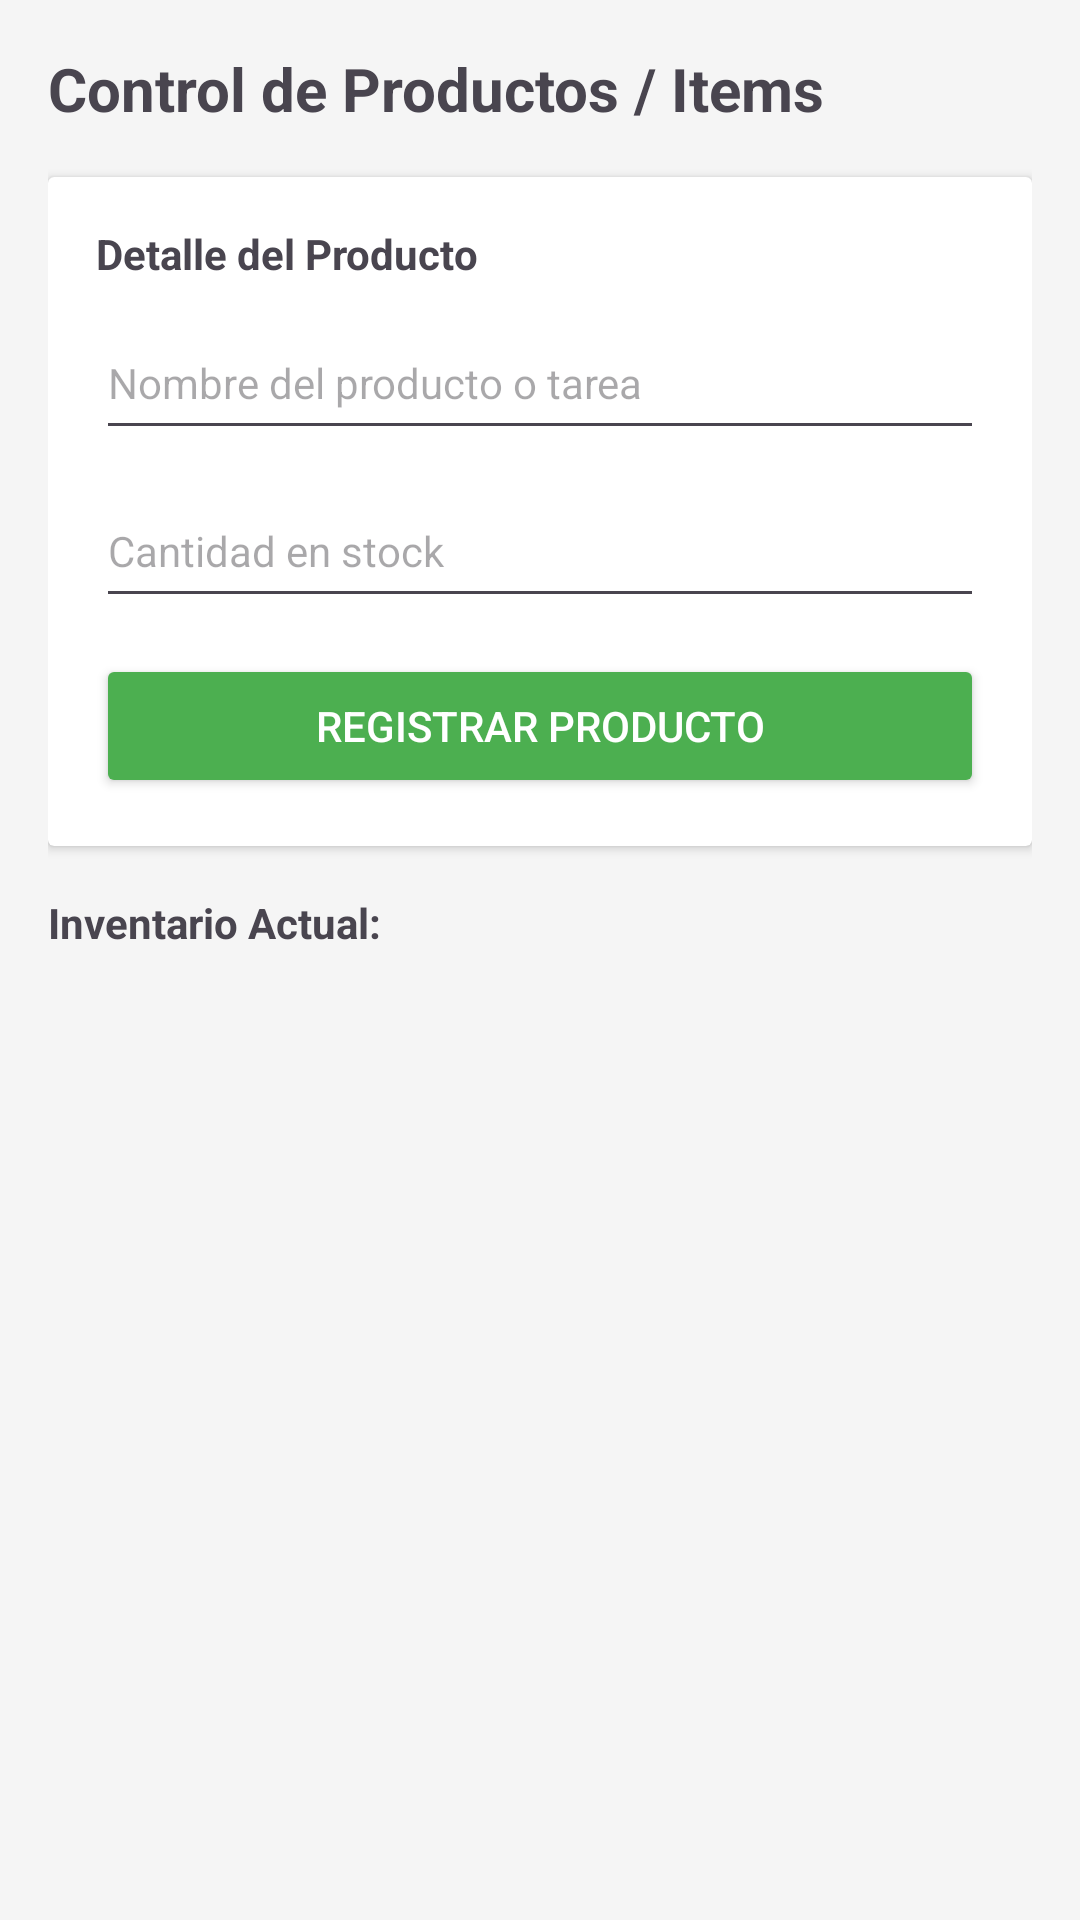

Produce the Android XML layout that renders to this screen, including the resource entries it uses.
<!-- AndroidManifest.xml: application theme Theme.MiAplicacionBodegaTaskMaster -->
<!-- res/layout/activity_productos.xml -->
<?xml version="1.0" encoding="utf-8"?>
<LinearLayout xmlns:android="http://schemas.android.com/apk/res/android"
    android:layout_width="match_parent"
    android:layout_height="match_parent"
    android:orientation="vertical"
    android:padding="16dp"
    android:background="#F5F5F5">

    
    <TextView
        android:layout_width="wrap_content"
        android:layout_height="wrap_content"
        android:text="Control de Productos / Items"
        android:textSize="20sp"
        android:textStyle="bold"
        android:layout_marginBottom="16dp"/>

    
    <androidx.cardview.widget.CardView
        android:layout_width="match_parent"
        android:layout_height="wrap_content"
        android:layout_marginBottom="16dp"
        android:elevation="4dp">

        <LinearLayout
            android:layout_width="match_parent"
            android:layout_height="wrap_content"
            android:orientation="vertical"
            android:padding="16dp">

            <TextView
                android:layout_width="wrap_content"
                android:layout_height="wrap_content"
                android:text="Detalle del Producto"
                android:textStyle="bold"
                android:layout_marginBottom="8dp"/>

            <EditText
                android:id="@+id/etNombreProducto"
                android:layout_width="match_parent"
                android:layout_height="48dp"
                android:hint="Nombre del producto o tarea"
                android:inputType="text"
                android:textSize="14sp"
                android:layout_marginBottom="8dp"/>

            <EditText
                android:id="@+id/etCantidadStock"
                android:layout_width="match_parent"
                android:layout_height="48dp"
                android:hint="Cantidad en stock"
                android:inputType="number"
                android:textSize="14sp"
                android:layout_marginBottom="12dp"/>

            <Button
                android:id="@+id/btnAgregarProducto"
                android:layout_width="match_parent"
                android:layout_height="wrap_content"
                android:text="Registrar Producto"
                android:backgroundTint="#4CAF50"
                android:textColor="#FFFFFF"/>
        </LinearLayout>
    </androidx.cardview.widget.CardView>

    
    <TextView
        android:layout_width="wrap_content"
        android:layout_height="wrap_content"
        android:text="Inventario Actual:"
        android:textStyle="bold"
        android:layout_marginBottom="8dp"/>

    <androidx.recyclerview.widget.RecyclerView
        android:id="@+id/recyclerProductos"
        android:layout_width="match_parent"
        android:layout_height="match_parent"/>

</LinearLayout>
<!-- resources referenced by this layout -->
<resources>
  <style name="Theme.MiAplicacionBodegaTaskMaster" parent="Base.Theme.MiAplicacionBodegaTaskMaster" />
  <style name="Base.Theme.MiAplicacionBodegaTaskMaster" parent="Theme.Material3.DayNight.NoActionBar">
          
          
      </style>
</resources>
